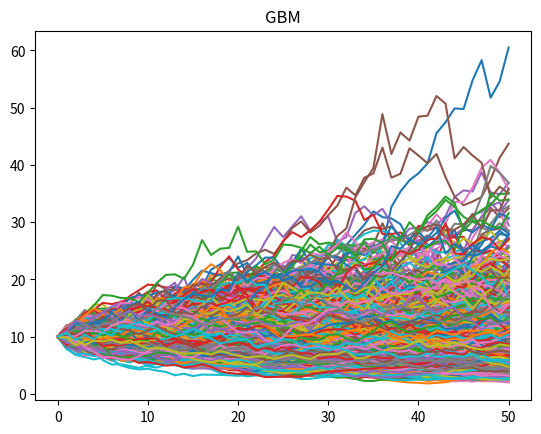

Python code for this plot:
import numpy as np
import matplotlib.pyplot as plt
import time

def GBM(T, paths, mu, sigma, S_0):
    price_matrix = np.zeros(((T + 1), paths))
    dt = 1/T
    for q in range(paths):
        price_matrix[0, q] = S_0
        for t in range(1, T+1):
            price_matrix[t, q] = price_matrix[t-1, q] * (1 + (mu * dt + sigma * np.sqrt(dt) * np.random.standard_normal()))
    return price_matrix

def plot_price_matrix(price_matrix, T, paths):
    for r in range(paths):
        plt.plot(np.linspace(0, T, T+1), price_matrix[:, r])
        plt.title("GBM")
    plt.show()

def payoff_executing(K, price, type):
    if type == "put":
        return max(0, K - price)
    elif type == "call":
        return max(0, price - K)
    else:
        print("Error, only put or call is possible")
        raise SystemExit(0)

def plotting_volatility(K, rf, paths, T, mu, sigma, S_0):
    tic = time.time()
    for type in ["put", "call"]:
        values = []
        for sig in np.linspace(0, sigma*2, 20):
            price_matrix = GBM(T, paths, mu, sig, S_0)
            value, cf, pv = value_american_option(price_matrix, K, rf, paths, T, type)
            values.append(value)
        plt.plot(np.linspace(0, sigma*2, 20), values, label=type)
    plt.legend()
    plt.title("Option values american call and put options with varying volatility")
    plt.xlabel("Volatility")
    plt.ylabel("Option value")
    plt.show()

    toc = time.time()
    elapsed_time = toc - tic
    print('Total running time for plotting volatility: {:.2f} seconds'.format(elapsed_time))

def plotting_strike(K, rf, paths, T, mu, sigma, S_0):
    tic = time.time()
    for type in ["put", "call"]:
        values = []
        for k in np.linspace(K-K/2, K+K/2, 20):
            price_matrix = GBM(T, paths, mu, sigma, S_0)
            value, cf, pv = value_american_option(price_matrix, k, rf, paths, T, type)
            values.append(value)
        plt.plot(np.linspace(K-K/2, K+K/2, 20), values, label=type)
    plt.legend()
    plt.title("Option values american call and put options with varying strike price")
    plt.xlabel("Strike price")
    plt.ylabel("Option value")
    plt.show()

    toc = time.time()
    elapsed_time = toc - tic
    print('Total running time for plotting strike: {:.2f} seconds'.format(elapsed_time))

def value_american_option(price_matrix, K, rf, paths, T, type):
    # start timer
    tic = time.time()

    # returns -1 if call, 1 for put --> this way the inequality statements can be used for both put and call
    sign = 1
    if type == "call":
        sign = -1


    # cash flow matrix
    cf_matrix = np.zeros((T+1, paths))

    # calculated cf when executed in time T (cfs European option)
    for p in range(paths):
        cf_matrix[T, p] = payoff_executing(K, price_matrix[T, p], type)

    for t in range(1, T):
        # find continuation value

        # X = price in time T-1, Y = pv cf
        Y = np.copy(cf_matrix)
        X = np.copy(price_matrix)

        # discount cf 1 period
        for i in range(paths):
            Y[T-t, i] = cf_matrix[T-t+1, i] * np.exp(-rf)

        # delete columns that are out of the money in T-t
        for j in range(paths-1, -1, -1):
            if price_matrix[T-t, j] * sign > K * sign:
                Y = np.delete(Y, j, axis=1)
                X = np.delete(X, j, axis=1)

        # if at least 1 in the money
        if len(X[T-t]) > 0:
            # regress Y on constant, X, X^2
            regression = np.polyfit(X[T-t], Y[T-t], 2)
            # first is coefficient for X^2, second is coefficient X, third is constant
            beta_2 = regression[0]
            slope = regression[1]
            intercept = regression[2]
            print("Regression: E[Y|X] = ", intercept, " + ", slope, "* X", " + ", beta_2, "* X^2")

        # continuation value
        continuation_value = np.zeros((1, paths))
        tick = 0
        for i in range(paths):
            if price_matrix[T-t, i] * sign <= K * sign:
                continuation_value[0, i] = intercept + slope * X[T-t, i-tick] + beta_2 * (X[T-t, i-tick] ** 2)
            else:
                # add the delete paths back
                continuation_value[0, i] = 0
                tick += 1

        # compare immediate exercise with continuation value
        for i in range(paths):
            if price_matrix[T-t, i] * sign < K * sign:
                # cont > ex --> t=3 is cf exercise, t=2 --> 0
                if continuation_value[0, i] >= payoff_executing(K, price_matrix[T - t, i], type):
                    cf_matrix[T-t, i] = 0
                    # cont < ex --> t=3 is 0, t=2 immediate exercise
                elif continuation_value[0, i] < payoff_executing(K, price_matrix[T - t, i], type):
                    cf_matrix[T-t, i] = payoff_executing(K, price_matrix[T - t, i], type)
                    for l in range(0, t):
                        cf_matrix[T-t+1+l, i] = 0
            # out of the money in t=2, t=2/3 both 0
            else:
                cf_matrix[T-t, i] = 0

    # discounted cash flows
    discounted_cf = np.copy(cf_matrix)
    for t in range(0, T):
        for i in range(paths):
            if discounted_cf[T - t, i] != 0:
                discounted_cf[T - t - 1, i] = discounted_cf[T - t, i] * np.exp(-rf)

    # obtain option value
    option_value = np.sum(discounted_cf[0]) / paths

    print("value of this ", type, " option is: ", option_value)

    # Time and print the elapsed time
    toc = time.time()
    elapsed_time = toc - tic
    print('Total running time: {:.2f} seconds'.format(elapsed_time))

    return option_value, cf_matrix, discounted_cf


# inputs
paths = 1000
T = 50

K = 10
S_0 = 10
rf = 0.06
sigma = 0.5
mu = 0.06

price_matrix = GBM(T, paths, mu, sigma, S_0)
plot_price_matrix(price_matrix, T, paths)
# val, cf, pv = value_american_option(price_matrix, K, rf, paths, T, "call")

# plotting_volatility(K, rf, paths, T, mu, sigma, S_0)
# plotting_strike(K, rf, paths, T, mu, sigma, S_0)
